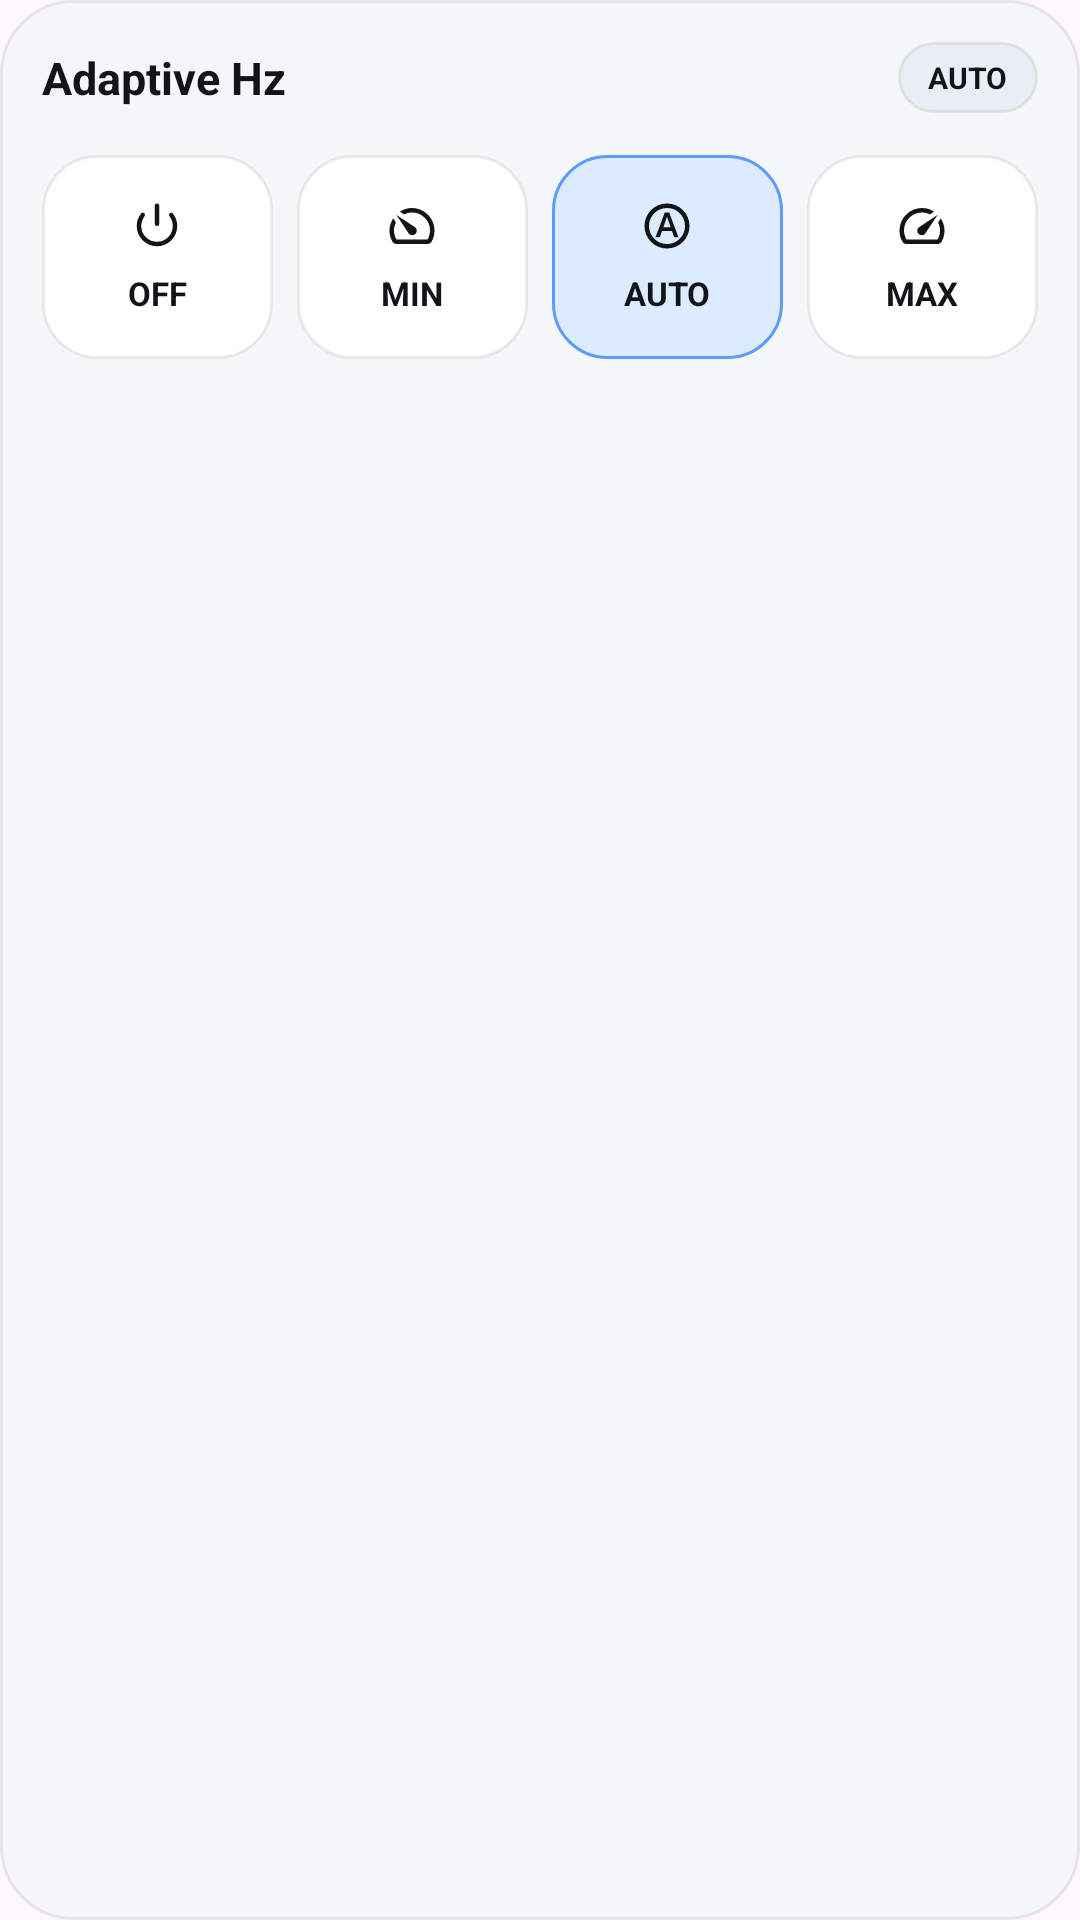

Layout XML and referenced resources for this Android screen:
<!-- AndroidManifest.xml: application theme Theme.AdaptiveHz -->
<!-- res/layout/widget_adaptive_hz_preview.xml -->
<?xml version="1.0" encoding="utf-8"?>
<LinearLayout xmlns:android="http://schemas.android.com/apk/res/android"
    xmlns:tools="http://schemas.android.com/tools"
    android:layout_width="250dp"
    android:layout_height="140dp"
    android:background="@drawable/bg_widget_container"
    android:orientation="vertical"
    android:padding="14dp"
    tools:ignore="TextSizeCheck">

    <LinearLayout
        android:layout_width="match_parent"
        android:layout_height="wrap_content"
        android:gravity="center_vertical"
        android:orientation="horizontal">

        <LinearLayout
            android:layout_width="0dp"
            android:layout_height="wrap_content"
            android:layout_weight="1"
            android:orientation="vertical">

            <TextView
                android:layout_width="wrap_content"
                android:layout_height="wrap_content"
                android:text="@string/widget_title"
                android:textColor="@color/widget_text_primary"
                android:textSize="15sp"
                android:textStyle="bold" />
        </LinearLayout>

        <TextView
            android:layout_width="wrap_content"
            android:layout_height="wrap_content"
            android:background="@drawable/bg_widget_badge"
            android:paddingStart="10dp"
            android:paddingTop="5dp"
            android:paddingEnd="10dp"
            android:paddingBottom="5dp"
            android:text="@string/widget_adaptive"
            android:textColor="@color/widget_text_primary"
            android:textSize="10sp"
            android:textStyle="bold"
            tools:ignore="SmallSp" />
    </LinearLayout>

    <LinearLayout
        android:layout_width="match_parent"
        android:layout_height="wrap_content"
        android:layout_marginTop="14dp"
        android:baselineAligned="false"
        android:orientation="horizontal"
        android:weightSum="4">

        <LinearLayout
            android:layout_width="0dp"
            android:layout_height="68dp"
            android:layout_weight="1"
            android:background="@drawable/bg_widget_button"
            android:gravity="center"
            android:orientation="vertical"
            android:padding="8dp">

            <ImageView
                android:layout_width="18dp"
                android:layout_height="18dp"
                android:contentDescription="@string/label_off"
                android:src="@drawable/ic_widget_off" />

            <TextView
                android:layout_width="wrap_content"
                android:layout_height="wrap_content"
                android:layout_marginTop="6dp"
                android:text="@string/widget_off"
                android:textColor="@color/widget_text_primary"
                android:textSize="11sp"
                android:textStyle="bold" />
        </LinearLayout>

        <LinearLayout
            android:layout_width="0dp"
            android:layout_height="68dp"
            android:layout_marginStart="8dp"
            android:layout_weight="1"
            android:background="@drawable/bg_widget_button"
            android:gravity="center"
            android:orientation="vertical"
            android:padding="8dp">

            <ImageView
                android:layout_width="18dp"
                android:layout_height="18dp"
                android:contentDescription="@string/minimum"
                android:src="@drawable/ic_widget_min" />

            <TextView
                android:layout_width="wrap_content"
                android:layout_height="wrap_content"
                android:layout_marginTop="6dp"
                android:text="@string/widget_min"
                android:textColor="@color/widget_text_primary"
                android:textSize="11sp"
                android:textStyle="bold" />
        </LinearLayout>

        <LinearLayout
            android:layout_width="0dp"
            android:layout_height="68dp"
            android:layout_marginStart="8dp"
            android:layout_weight="1"
            android:background="@drawable/bg_widget_button_selected"
            android:gravity="center"
            android:orientation="vertical"
            android:padding="8dp">

            <ImageView
                android:layout_width="18dp"
                android:layout_height="18dp"
                android:contentDescription="@string/mode_adaptive"
                android:src="@drawable/ic_widget_adaptive" />

            <TextView
                android:layout_width="wrap_content"
                android:layout_height="wrap_content"
                android:layout_marginTop="6dp"
                android:text="@string/widget_adaptive"
                android:textColor="@color/widget_text_on_selected"
                android:textSize="11sp"
                android:textStyle="bold" />
        </LinearLayout>

        <LinearLayout
            android:layout_width="0dp"
            android:layout_height="68dp"
            android:layout_marginStart="8dp"
            android:layout_weight="1"
            android:background="@drawable/bg_widget_button"
            android:gravity="center"
            android:orientation="vertical"
            android:padding="8dp">

            <ImageView
                android:layout_width="18dp"
                android:layout_height="18dp"
                android:contentDescription="@string/maximum"
                android:src="@drawable/ic_widget_max" />

            <TextView
                android:layout_width="wrap_content"
                android:layout_height="wrap_content"
                android:layout_marginTop="6dp"
                android:text="@string/widget_max"
                android:textColor="@color/widget_text_primary"
                android:textSize="11sp"
                android:textStyle="bold" />
        </LinearLayout>
    </LinearLayout>
</LinearLayout>
<!-- resources referenced by this layout -->
<resources>
  <color name="widget_text_on_selected">#111418</color>
  <color name="widget_text_primary">#111418</color>
  <!-- drawable bg_widget_badge (drawable) -->
  <?xml version="1.0" encoding="utf-8"?>
  <shape xmlns:android="http://schemas.android.com/apk/res/android">
      <solid android:color="@color/widget_badge_bg" />
      <corners android:radius="999dp" />
      <stroke
          android:width="1dp"
          android:color="@color/widget_badge_stroke" />
  </shape>
  <!-- drawable bg_widget_button (drawable) -->
  <?xml version="1.0" encoding="utf-8"?>
  <shape xmlns:android="http://schemas.android.com/apk/res/android">
      <solid android:color="@color/widget_button_bg" />
      <corners android:radius="18dp" />
      <stroke
          android:width="1dp"
          android:color="@color/widget_button_stroke" />
  </shape>
  <!-- drawable bg_widget_button_selected (drawable) -->
  <?xml version="1.0" encoding="utf-8"?>
  <shape xmlns:android="http://schemas.android.com/apk/res/android">
      <solid android:color="@color/widget_button_selected_bg" />
      <corners android:radius="18dp" />
      <stroke
          android:width="1dp"
          android:color="@color/widget_button_selected_stroke" />
  </shape>
  <!-- drawable bg_widget_container (drawable) -->
  <?xml version="1.0" encoding="utf-8"?>
  <shape xmlns:android="http://schemas.android.com/apk/res/android">
      <solid android:color="@color/widget_container_bg" />
      <corners android:radius="24dp" />
      <stroke
          android:width="1dp"
          android:color="@color/widget_container_stroke" />
  </shape>
  <!-- drawable ic_widget_adaptive (drawable) -->
  <vector xmlns:android="http://schemas.android.com/apk/res/android"
      android:width="24dp"
      android:height="24dp"
      android:tint="@color/widget_icon_tint"
      android:viewportWidth="960"
      android:viewportHeight="960">
    <path
        android:pathData="M276,680h76l40,-112h176l40,112h76L520,240h-80L276,680ZM414,504 L478,322h4l64,182L414,504ZM480,880q-83,0 -156,-31.5T197,763q-54,-54 -85.5,-127T80,480q0,-83 31.5,-156T197,197q54,-54 127,-85.5T480,80q83,0 156,31.5T763,197q54,54 85.5,127T880,480q0,83 -31.5,156T763,763q-54,54 -127,85.5T480,880ZM480,480ZM706.5,706.5Q800,613 800,480t-93.5,-226.5Q613,160 480,160t-226.5,93.5Q160,347 160,480t93.5,226.5Q347,800 480,800t226.5,-93.5Z"
        android:fillColor="#e3e3e3"/>
  </vector>
  <string name="label_off">OFF</string>
  <string name="maximum">Maximum</string>
  <string name="minimum">Minimum</string>
  <string name="mode_adaptive">Adaptive</string>
  <string name="widget_adaptive">AUTO</string>
  <string name="widget_max">MAX</string>
  <string name="widget_min">MIN</string>
  <string name="widget_off">OFF</string>
  <string name="widget_title">Adaptive Hz</string>
  <style name="Theme.AdaptiveHz" parent="Theme.Material3.DayNight.NoActionBar">
          <item name="android:windowSplashScreenBackground">?android:colorBackground</item>
          <item name="android:windowSplashScreenAnimatedIcon">@mipmap/ic_launcher</item>
          <item name="android:statusBarColor">?android:colorBackground</item>
      </style>
  <color name="widget_badge_bg">#E9EEF5</color>
  <color name="widget_badge_stroke">#12000000</color>
  <color name="widget_button_bg">#FFFFFFFF</color>
  <color name="widget_button_stroke">#12000000</color>
  <color name="widget_button_selected_bg">#DCEBFF</color>
  <color name="widget_button_selected_stroke">#5B9DFF</color>
  <color name="widget_container_bg">#F4F6F8</color>
  <color name="widget_container_stroke">#14000000</color>
  <color name="widget_icon_tint">#111418</color>
</resources>
